The GitHub repository Julian075/LLaVA_CLIP contains a labelled image folder "LLaVA_CLIP" with 11 categories: bird, bobcat, cat, coyote, dog, opossum, rabbit, raccoon, rodent, skunk, squirrel. Examples follow, each with its label.

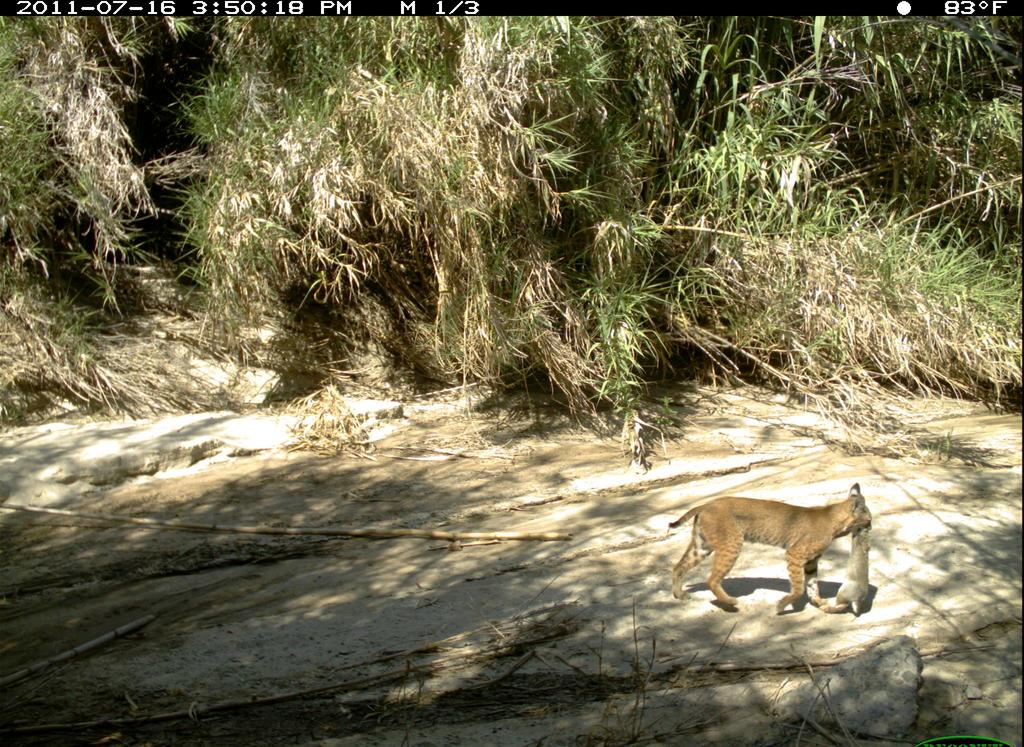
Label: bobcat

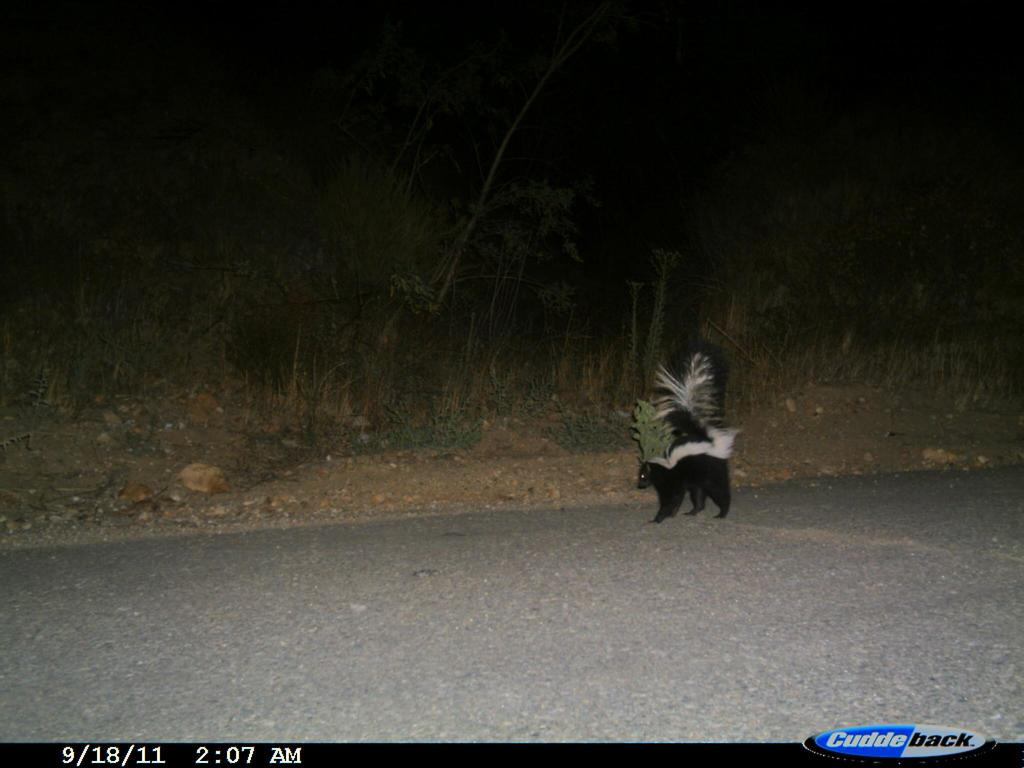
Label: skunk

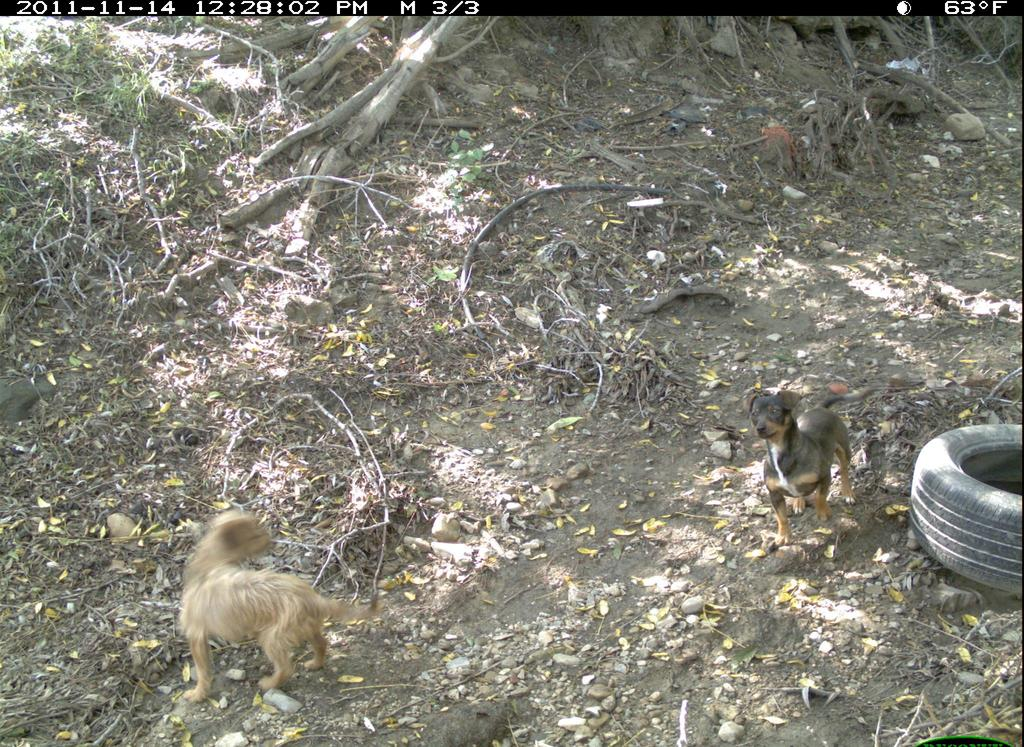
Label: dog

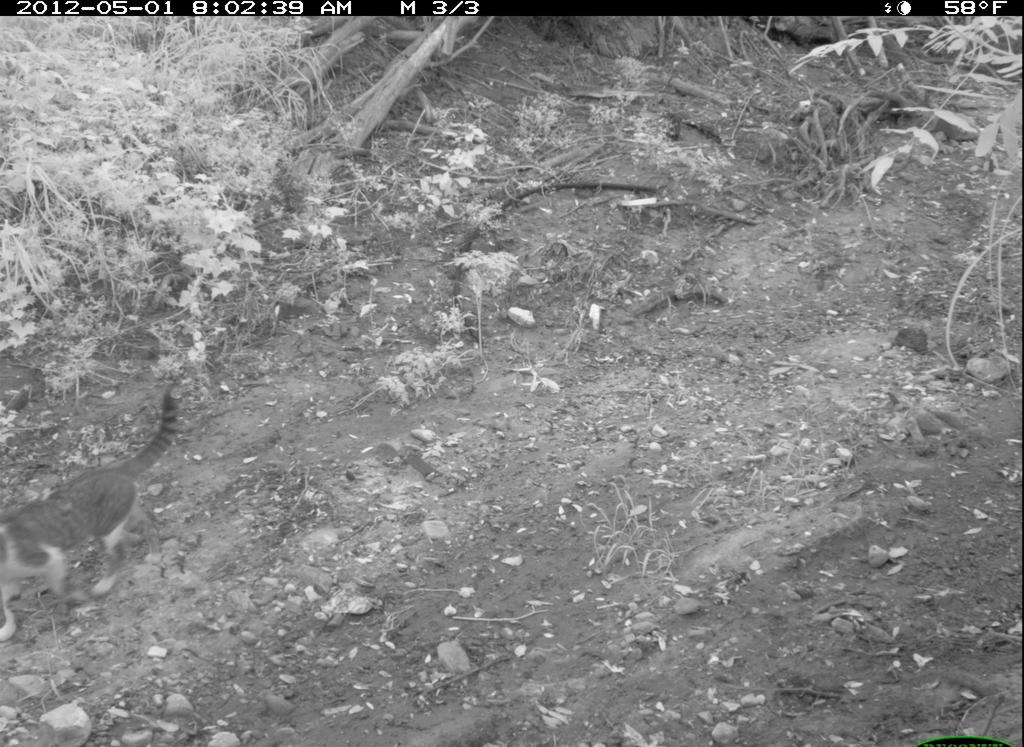
Label: cat

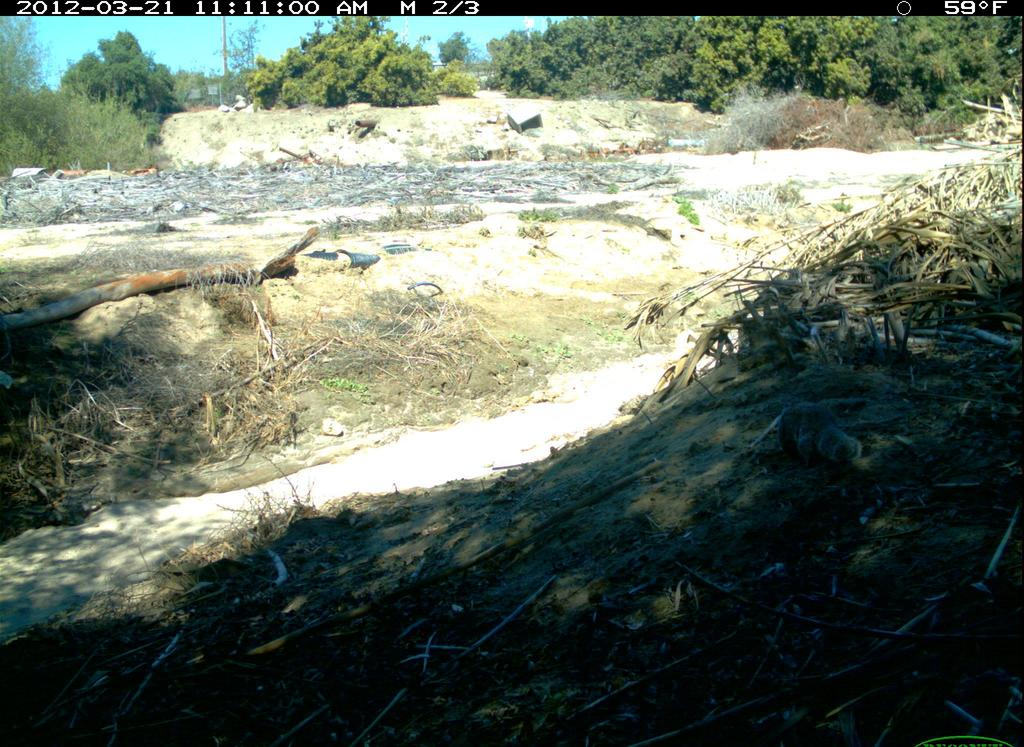
Label: squirrel

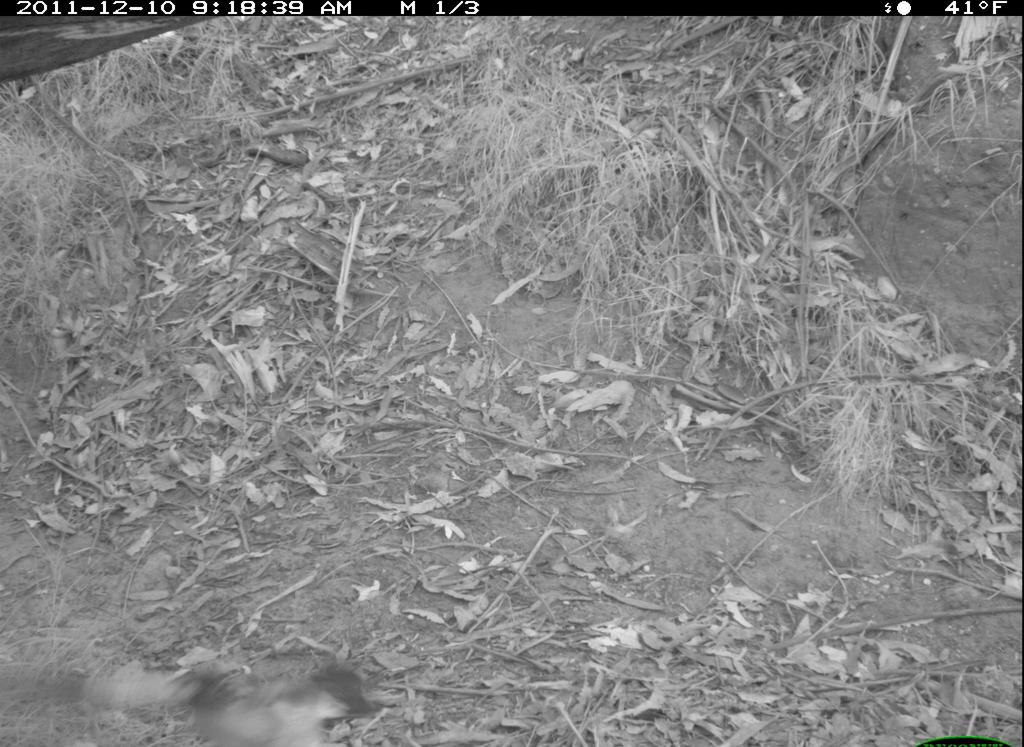
Label: bird
